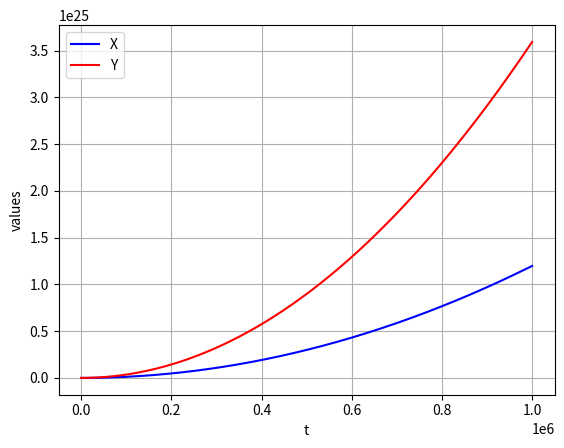

Python code for this plot:
# -*- coding: utf-8 -*-
#!/usr/bin/env python3

import math
import numpy as np
import matplotlib.pyplot as plt
import matplotlib.animation as animation

G = 6.67 * 10**(-11)
#M = 5.9726 * 10**24
M = 1.98892 * 10**30
AU = (149.6e6 * 1000)

st = 0.0
dt = 10.0
et = 10.0 + 10**7

Vx = 0.0
Vy = 0.0
Bx = 935431
By = 84634

x = -1*AU
y = -3*AU

tmpX = 0.0
tmpY = 0.0

def dV(x, y, xy):
    return ((-1)*G*M * (xy / (math.sqrt((x**2 + y**2)**3))))

X, Y = [], []

for i in np.arange(st, et, dt):
    Vx += dV(Bx, By, x)
    Vy += dV(Bx, By, y)

    tmpX += Vx
    tmpY += Vy

    X += [tmpX]
    Y += [tmpY]

print(X[-1])
print(Y[-1])

grid = plt.grid(True)
#plt.xscale('log')
#plt.yscale('log')
plt.xlabel('t')
plt.ylabel('values')
plt.plot(X, '-b', label='X')
plt.plot(Y, '-r', label='Y')
plt.legend(loc='upper left')
plt.show()

# -------------------------------------------------------------

"""
def animate(i):
    #b.set_data(X[i], Y[i])
    return

fig = plt.figure()
ax = plt.axes(xlim = (-100, 100), ylim = (-100, 100))
s, = ax.plot(0, 0, 'yo', markersize = 10)
b, = ax.plot(X[0], Y[0], 'bo')

anim = animation.FuncAnimation(fig, animate, frames = len(X), interval = 20)

plt.show()
"""